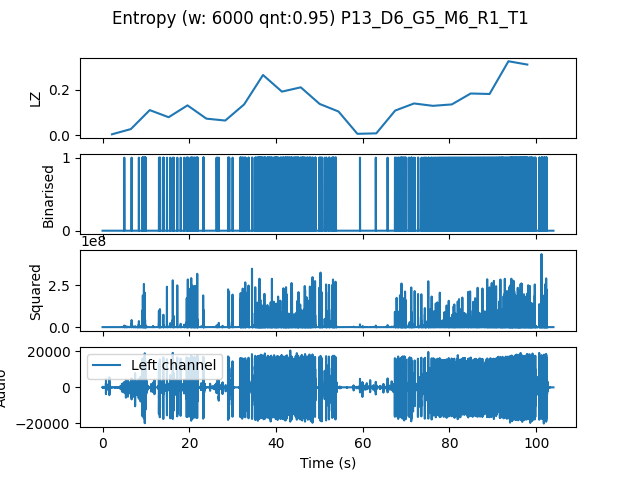

Values plotted in this chart, from the file beside it:
, t0, LZ, CTW
mean, 143308, 0.1336, 0.151
0.0, 0.0, 0.004184, 0.0004299
4.354, 4.354, 0.02719, 0.02779
8.707, 8.707, 0.1109, 0.1242
13.06, 13.06, 0.07949, 0.06797
17.41, 17.41, 0.1318, 0.1469
21.77, 21.77, 0.07321, 0.08678
26.12, 26.12, 0.06485, 0.07027
30.48, 30.48, 0.136, 0.168
34.83, 34.83, 0.2657, 0.2817
39.18, 39.18, 0.1924, 0.2106
43.54, 43.54, 0.2113, 0.2467
47.89, 47.89, 0.1381, 0.158
52.24, 52.24, 0.1046, 0.1203
56.6, 56.6, 0.006275, 0.002385
60.95, 60.95, 0.008367, 0.002385
65.31, 65.31, 0.1088, 0.1308
69.66, 69.66, 0.1402, 0.1328
74.01, 74.01, 0.1297, 0.1423
78.37, 78.37, 0.136, 0.1474
82.72, 82.72, 0.1841, 0.1934
87.07, 87.07, 0.182, 0.1935
91.43, 91.43, 0.3263, 0.3552
95.78, 95.78, 0.3117, 0.462
